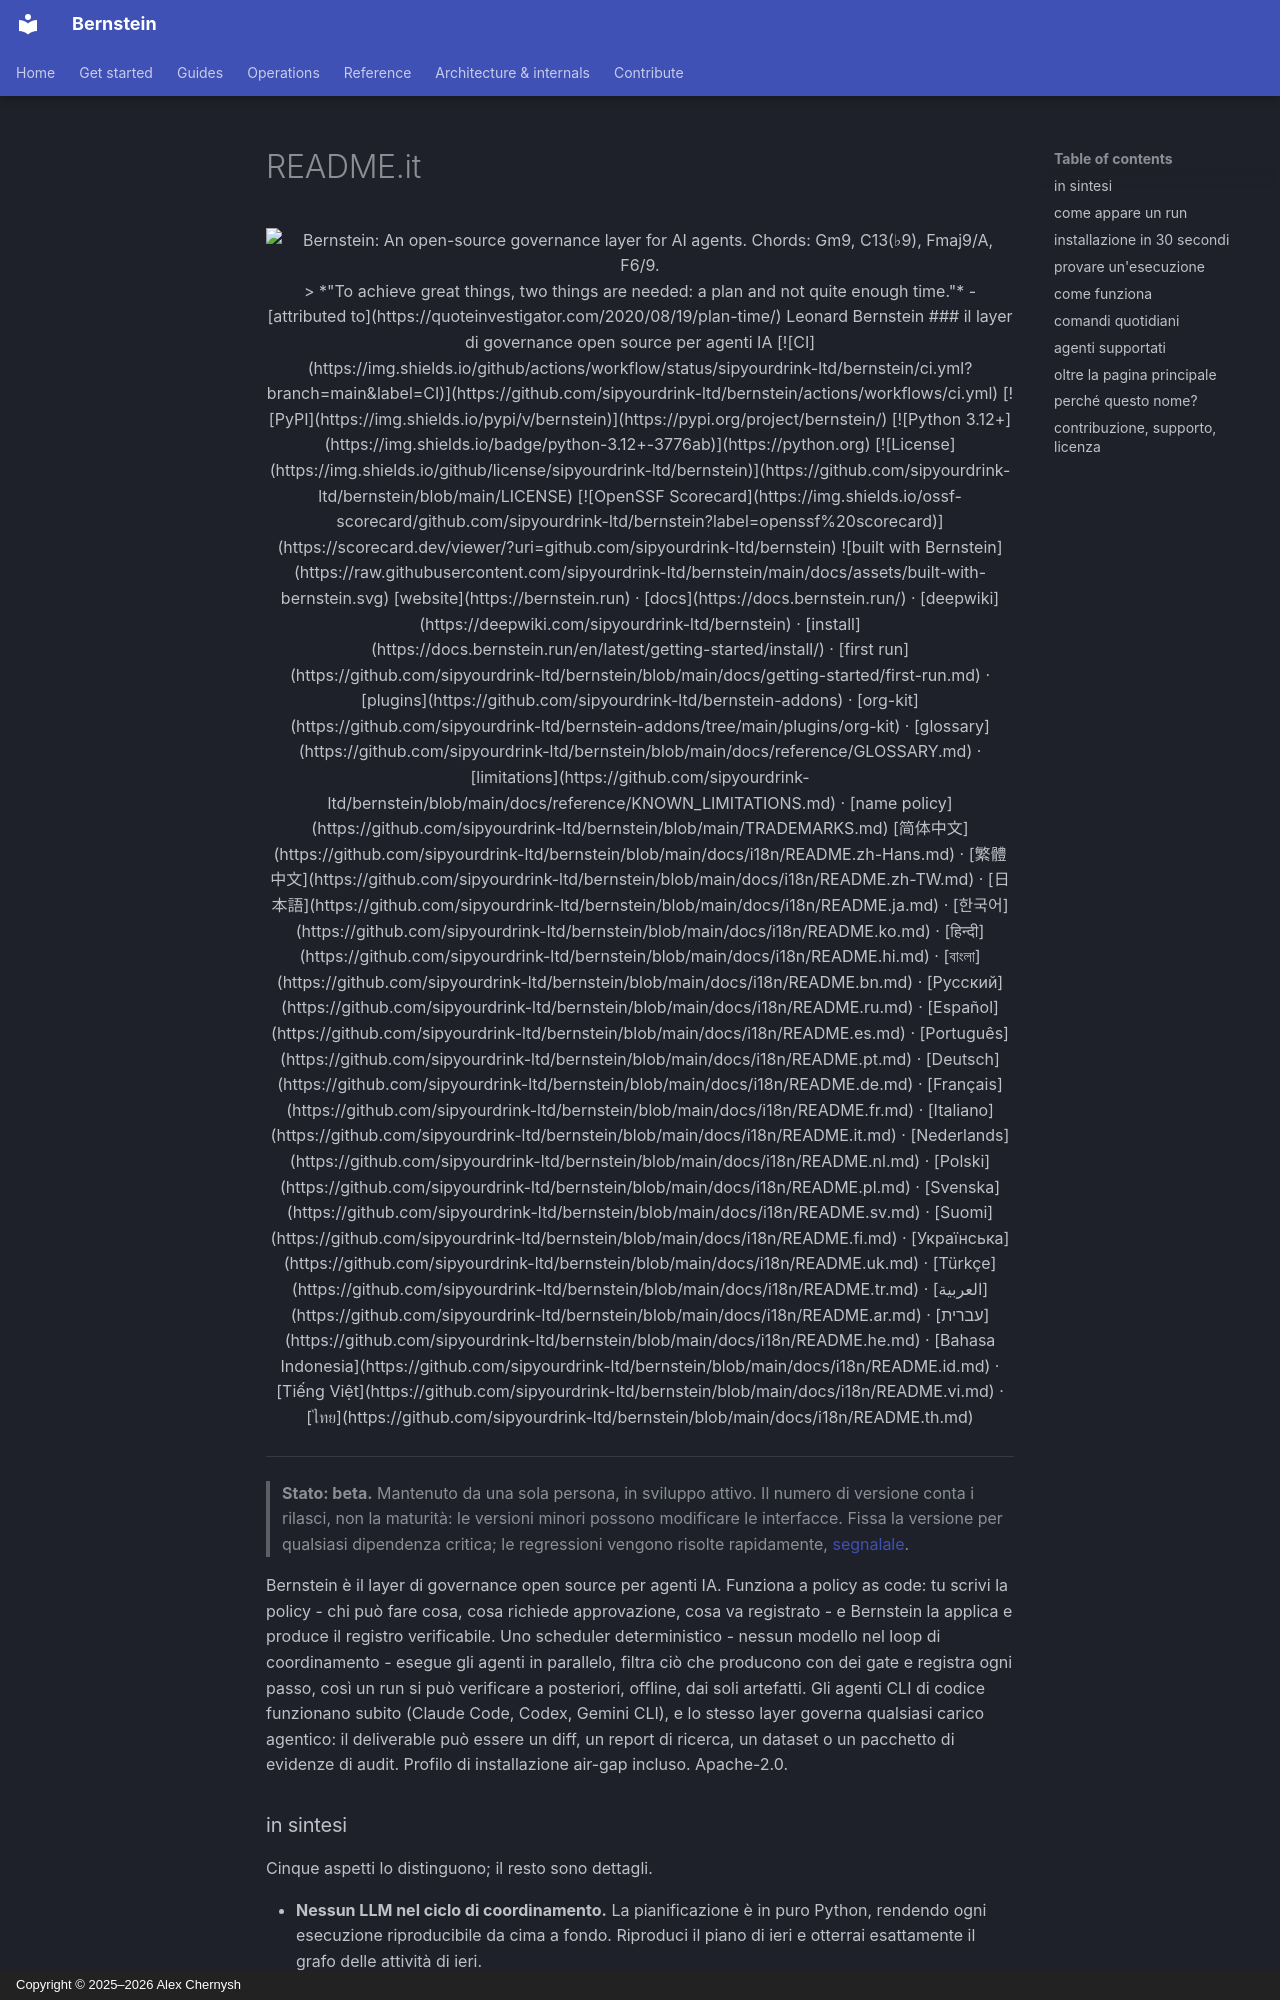

repository: sipyourdrink-ltd/bernstein · page: i18n/README.it/index.html · generator: mkdocs · copyright: Copyright © 2025–2026 Alex Chernysh

<div align="center">

<picture>
  <source media="(prefers-color-scheme: dark)" srcset="https://raw.githubusercontent.com/sipyourdrink-ltd/bernstein/main/docs/assets/readme-banner-dark.webp">
  <img alt="Bernstein: An open-source governance layer for AI agents. Chords: Gm9, C13(♭9), Fmaj9/A, F6/9." src="https://raw.githubusercontent.com/sipyourdrink-ltd/bernstein/main/docs/assets/readme-banner-light.webp" width="820">
</picture>

<br>

> *"To achieve great things, two things are needed: a plan and not quite enough time."* - [attributed to](https://quoteinvestigator.com/2020/08/19/plan-time/) Leonard Bernstein

### il layer di governance open source per agenti IA
<!-- l10n: en="an open-source governance layer for AI agents" hash="sha256:f988e1e29b9e" -->

[![CI](https://img.shields.io/github/actions/workflow/status/sipyourdrink-ltd/bernstein/ci.yml?branch=main&label=CI)](https://github.com/sipyourdrink-ltd/bernstein/actions/workflows/ci.yml)
[![PyPI](https://img.shields.io/pypi/v/bernstein)](https://pypi.org/project/bernstein/)
[![Python 3.12+](https://img.shields.io/badge/python-3.12+-3776ab)](https://python.org)
[![License](https://img.shields.io/github/license/sipyourdrink-ltd/bernstein)](https://github.com/sipyourdrink-ltd/bernstein/blob/main/LICENSE)
[![OpenSSF Scorecard](https://img.shields.io/ossf-scorecard/github.com/sipyourdrink-ltd/bernstein?label=openssf%20scorecard)](https://scorecard.dev/viewer/?uri=github.com/sipyourdrink-ltd/bernstein)
![built with Bernstein](https://raw.githubusercontent.com/sipyourdrink-ltd/bernstein/main/docs/assets/built-with-bernstein.svg)

[website](https://bernstein.run) &middot; [docs](https://docs.bernstein.run/) &middot; [deepwiki](https://deepwiki.com/sipyourdrink-ltd/bernstein) &middot; [install](https://docs.bernstein.run/en/latest/getting-started/install/) &middot; [first run](https://github.com/sipyourdrink-ltd/bernstein/blob/main/docs/getting-started/first-run.md) &middot; [plugins](https://github.com/sipyourdrink-ltd/bernstein-addons) &middot; [org-kit](https://github.com/sipyourdrink-ltd/bernstein-addons/tree/main/plugins/org-kit) &middot; [glossary](https://github.com/sipyourdrink-ltd/bernstein/blob/main/docs/reference/GLOSSARY.md) &middot; [limitations](https://github.com/sipyourdrink-ltd/bernstein/blob/main/docs/reference/KNOWN_LIMITATIONS.md) &middot; [name policy](https://github.com/sipyourdrink-ltd/bernstein/blob/main/TRADEMARKS.md)

[简体中文](https://github.com/sipyourdrink-ltd/bernstein/blob/main/docs/i18n/README.zh-Hans.md) &middot; [繁體中文](https://github.com/sipyourdrink-ltd/bernstein/blob/main/docs/i18n/README.zh-TW.md) &middot; [日本語](https://github.com/sipyourdrink-ltd/bernstein/blob/main/docs/i18n/README.ja.md) &middot; [한국어](https://github.com/sipyourdrink-ltd/bernstein/blob/main/docs/i18n/README.ko.md) &middot; [हिन्दी](https://github.com/sipyourdrink-ltd/bernstein/blob/main/docs/i18n/README.hi.md) &middot; [বাংলা](https://github.com/sipyourdrink-ltd/bernstein/blob/main/docs/i18n/README.bn.md) &middot; [Русский](https://github.com/sipyourdrink-ltd/bernstein/blob/main/docs/i18n/README.ru.md) &middot; [Español](https://github.com/sipyourdrink-ltd/bernstein/blob/main/docs/i18n/README.es.md) &middot; [Português](https://github.com/sipyourdrink-ltd/bernstein/blob/main/docs/i18n/README.pt.md) &middot; [Deutsch](https://github.com/sipyourdrink-ltd/bernstein/blob/main/docs/i18n/README.de.md) &middot; [Français](https://github.com/sipyourdrink-ltd/bernstein/blob/main/docs/i18n/README.fr.md) &middot; [Italiano](https://github.com/sipyourdrink-ltd/bernstein/blob/main/docs/i18n/README.it.md) &middot; [Nederlands](https://github.com/sipyourdrink-ltd/bernstein/blob/main/docs/i18n/README.nl.md) &middot; [Polski](https://github.com/sipyourdrink-ltd/bernstein/blob/main/docs/i18n/README.pl.md) &middot; [Svenska](https://github.com/sipyourdrink-ltd/bernstein/blob/main/docs/i18n/README.sv.md) &middot; [Suomi](https://github.com/sipyourdrink-ltd/bernstein/blob/main/docs/i18n/README.fi.md) &middot; [Українська](https://github.com/sipyourdrink-ltd/bernstein/blob/main/docs/i18n/README.uk.md) &middot; [Türkçe](https://github.com/sipyourdrink-ltd/bernstein/blob/main/docs/i18n/README.tr.md) &middot; [العربية](https://github.com/sipyourdrink-ltd/bernstein/blob/main/docs/i18n/README.ar.md) &middot; [עברית](https://github.com/sipyourdrink-ltd/bernstein/blob/main/docs/i18n/README.he.md) &middot; [Bahasa Indonesia](https://github.com/sipyourdrink-ltd/bernstein/blob/main/docs/i18n/README.id.md) &middot; [Tiếng Việt](https://github.com/sipyourdrink-ltd/bernstein/blob/main/docs/i18n/README.vi.md) &middot; [ไทย](https://github.com/sipyourdrink-ltd/bernstein/blob/main/docs/i18n/README.th.md)

</div>

---

> **Stato: beta.** Mantenuto da una sola persona, in sviluppo attivo. Il numero di versione conta i rilasci, non la maturità: le versioni minori possono modificare le interfacce. Fissa la versione per qualsiasi dipendenza critica; le regressioni vengono risolte rapidamente, [segnalale](https://github.com/sipyourdrink-ltd/bernstein/issues).

Bernstein è il layer di governance open source per agenti IA. Funziona a policy as code: tu scrivi la policy - chi può fare cosa, cosa richiede approvazione, cosa va registrato - e Bernstein la applica e produce il registro verificabile. Uno scheduler deterministico - nessun modello nel loop di coordinamento - esegue gli agenti in parallelo, filtra ciò che producono con dei gate e registra ogni passo, così un run si può verificare a posteriori, offline, dai soli artefatti. Gli agenti CLI di codice funzionano subito (Claude Code, Codex, Gemini CLI), e lo stesso layer governa qualsiasi carico agentico: il deliverable può essere un diff, un report di ricerca, un dataset o un pacchetto di evidenze di audit. Profilo di installazione air-gap incluso. Apache-2.0.
